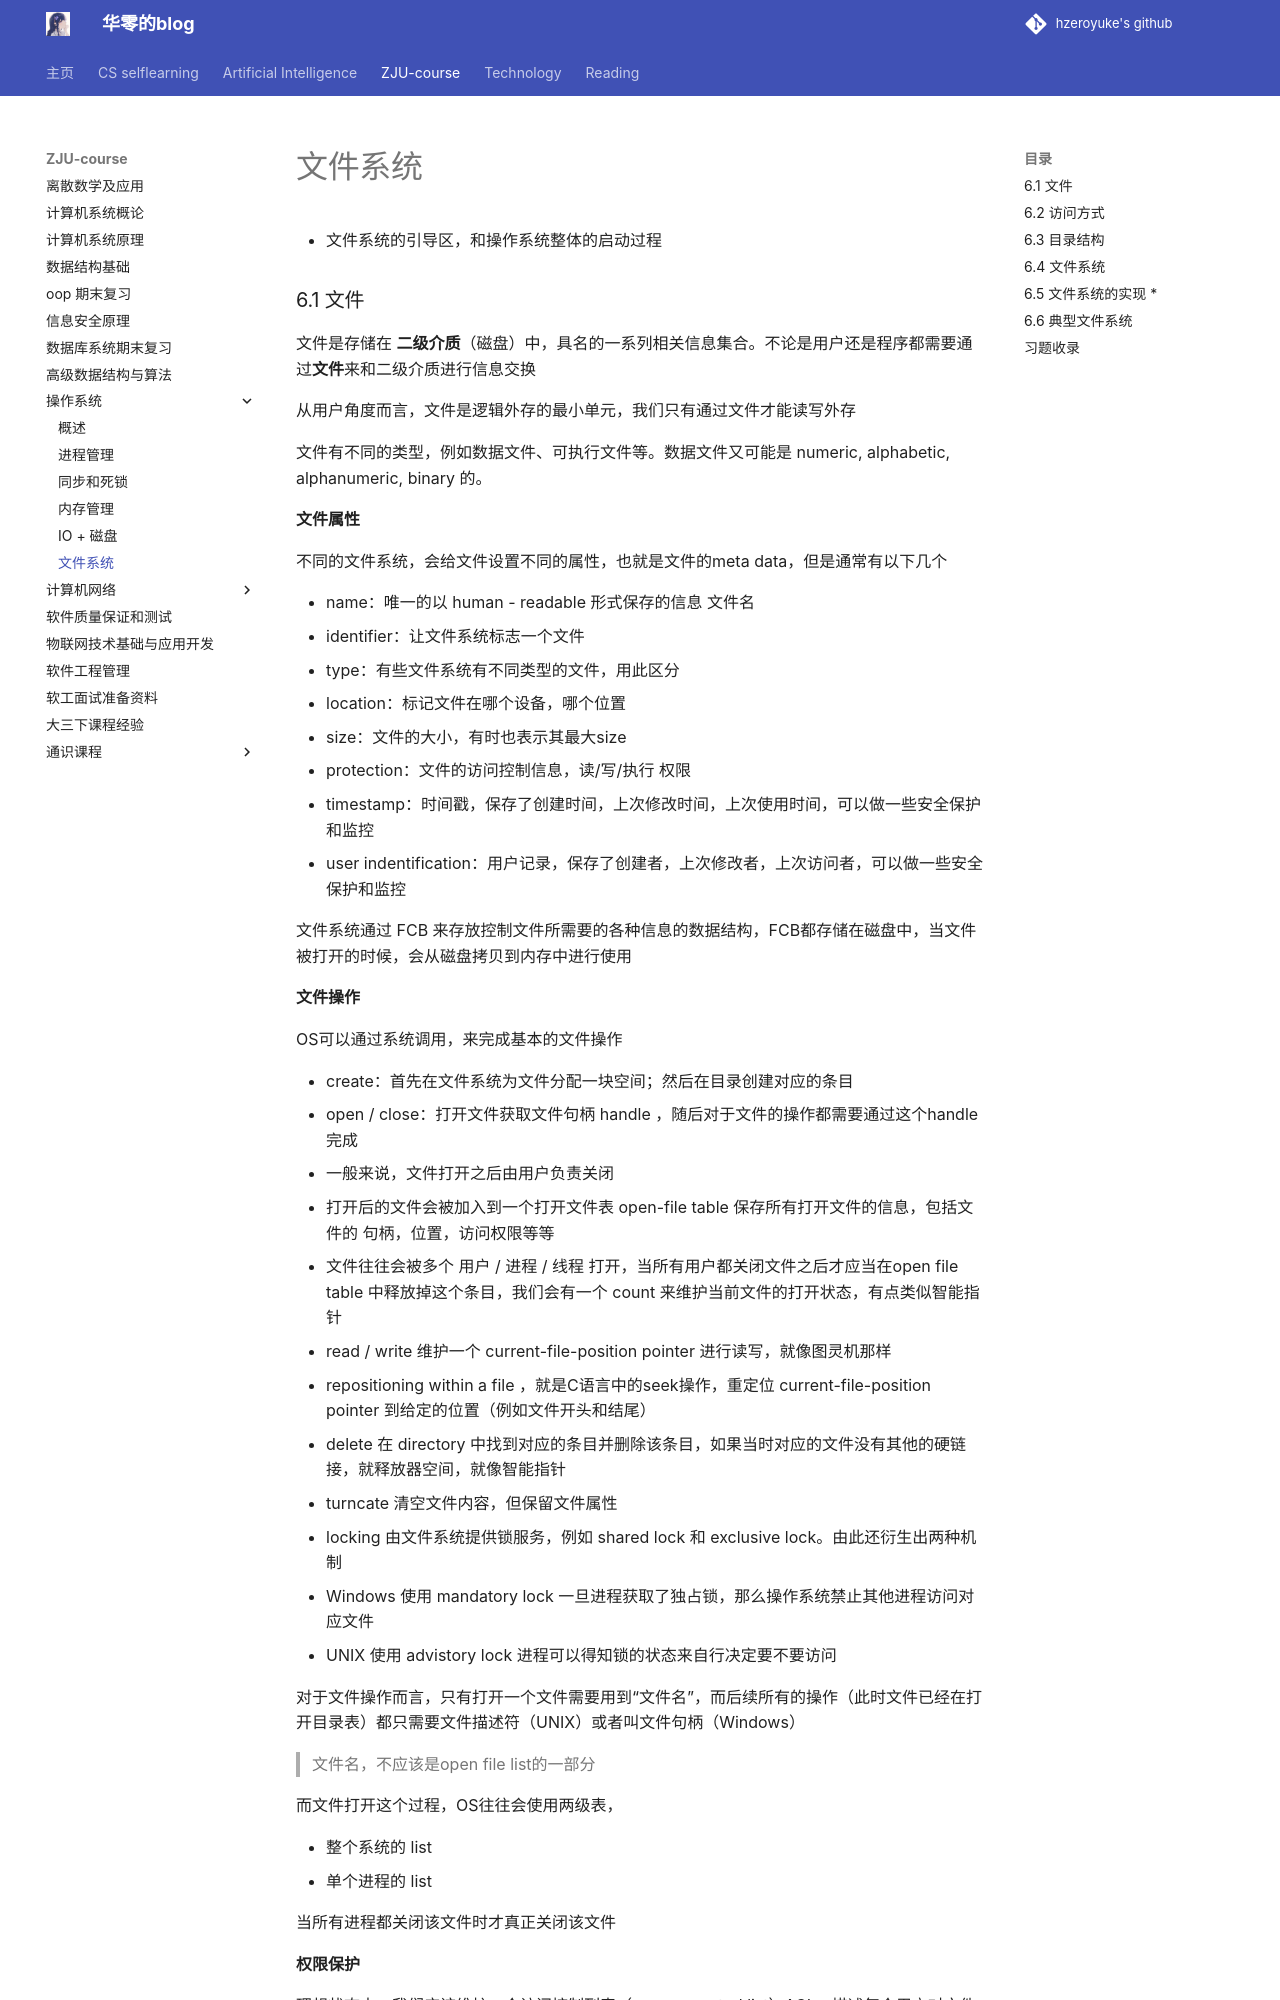

repository: hzeroyuke/my_blog · page: ZJU-course/OS/文件系统/index.html · generator: mkdocs

# 文件系统

* 文件系统的引导区，和操作系统整体的启动过程

### 6.1 文件

文件是存储在 **二级介质**（磁盘）中，具名的一系列相关信息集合。不论是用户还是程序都需要通过**文件**来和二级介质进行信息交换

从用户角度而言，文件是逻辑外存的最小单元，我们只有通过文件才能读写外存

文件有不同的类型，例如数据文件、可执行文件等。数据文件又可能是 numeric, alphabetic, alphanumeric, binary 的。

**文件属性**

不同的文件系统，会给文件设置不同的属性，也就是文件的meta data，但是通常有以下几个

* name：唯一的以 human - readable 形式保存的信息 文件名
* identifier：让文件系统标志一个文件
* type：有些文件系统有不同类型的文件，用此区分
* location：标记文件在哪个设备，哪个位置
* size：文件的大小，有时也表示其最大size
* protection：文件的访问控制信息，读/写/执行 权限
* timestamp：时间戳，保存了创建时间，上次修改时间，上次使用时间，可以做一些安全保护和监控
* user indentification：用户记录，保存了创建者，上次修改者，上次访问者，可以做一些安全保护和监控

文件系统通过 FCB 来存放控制文件所需要的各种信息的数据结构，FCB都存储在磁盘中，当文件被打开的时候，会从磁盘拷贝到内存中进行使用

**文件操作**

OS可以通过系统调用，来完成基本的文件操作

* create：首先在文件系统为文件分配一块空间；然后在目录创建对应的条目
* open / close：打开文件获取文件句柄 handle ，随后对于文件的操作都需要通过这个handle完成

  * 一般来说，文件打开之后由用户负责关闭
  * 打开后的文件会被加入到一个打开文件表 open-file table 保存所有打开文件的信息，包括文件的 句柄，位置，访问权限等等
  * 文件往往会被多个 用户 / 进程 / 线程 打开，当所有用户都关闭文件之后才应当在open file table 中释放掉这个条目，我们会有一个 count 来维护当前文件的打开状态，有点类似智能指针
* read / write 维护一个 current-file-position pointer 进行读写，就像图灵机那样
* repositioning within a file ，就是C语言中的seek操作，重定位 current-file-position pointer 到给定的位置（例如文件开头和结尾）
* delete 在 directory 中找到对应的条目并删除该条目，如果当时对应的文件没有其他的硬链接，就释放器空间，就像智能指针
* turncate 清空文件内容，但保留文件属性
* locking 由文件系统提供锁服务，例如 shared lock 和 exclusive lock。由此还衍生出两种机制

  * Windows 使用 mandatory lock 一旦进程获取了独占锁，那么操作系统禁止其他进程访问对应文件
  * UNIX 使用 advistory lock 进程可以得知锁的状态来自行决定要不要访问

对于文件操作而言，只有打开一个文件需要用到“文件名”，而后续所有的操作（此时文件已经在打开目录表）都只需要文件描述符（UNIX）或者叫文件句柄（Windows）

> 文件名，不应该是open file list的一部分

而文件打开这个过程，OS往往会使用两级表，

* 整个系统的 list
* 单个进程的 list

当所有进程都关闭该文件时才真正关闭该文件

**权限保护**

理想状态中，我们应该维护一个访问控制列表（access control list）ACL，描述每个用户对文件所具有的权限。

但是维护ACL是一个性价比很低的行为，会导致原本固定长度的表项变得不定长，因为用户数量是不确定的
